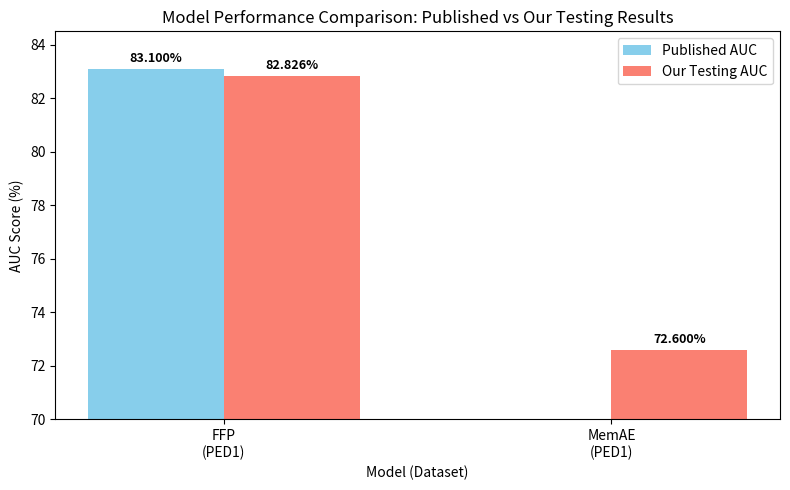

Recreate this plot in Python.
import matplotlib.pyplot as plt
import numpy as np

# Data (PED2)
models = ['FFP\n(PED1)', 'MemAE\n(PED1)']
published_auc = [83.1, 0]          # baselines from the papers
our_auc = [82.826, 72.60]            # your results

x = np.arange(len(models))
width = 0.35

fig, ax = plt.subplots(figsize=(8,5))
bars1 = ax.bar(x - width/2, published_auc, width, label='Published AUC', color='skyblue')
bars2 = ax.bar(x + width/2, our_auc, width, label='Our Testing AUC', color='salmon')

ax.set_title('Model Performance Comparison: Published vs Our Testing Results')
ax.set_xlabel('Model (Dataset)')
ax.set_ylabel('AUC Score (%)')
ax.set_xticks(x)
ax.set_xticklabels(models)
ax.set_ylim(70.0, 84.5)
ax.legend()

# Label bars
for bars in (bars1, bars2):
    for b in bars:
        h = b.get_height()
        ax.annotate(f'{h:.3f}%',
                    xy=(b.get_x() + b.get_width()/2, h),
                    xytext=(0, 3),
                    textcoords='offset points',
                    ha='center', va='bottom', fontsize=9, fontweight='bold')

plt.tight_layout()
plt.show()
